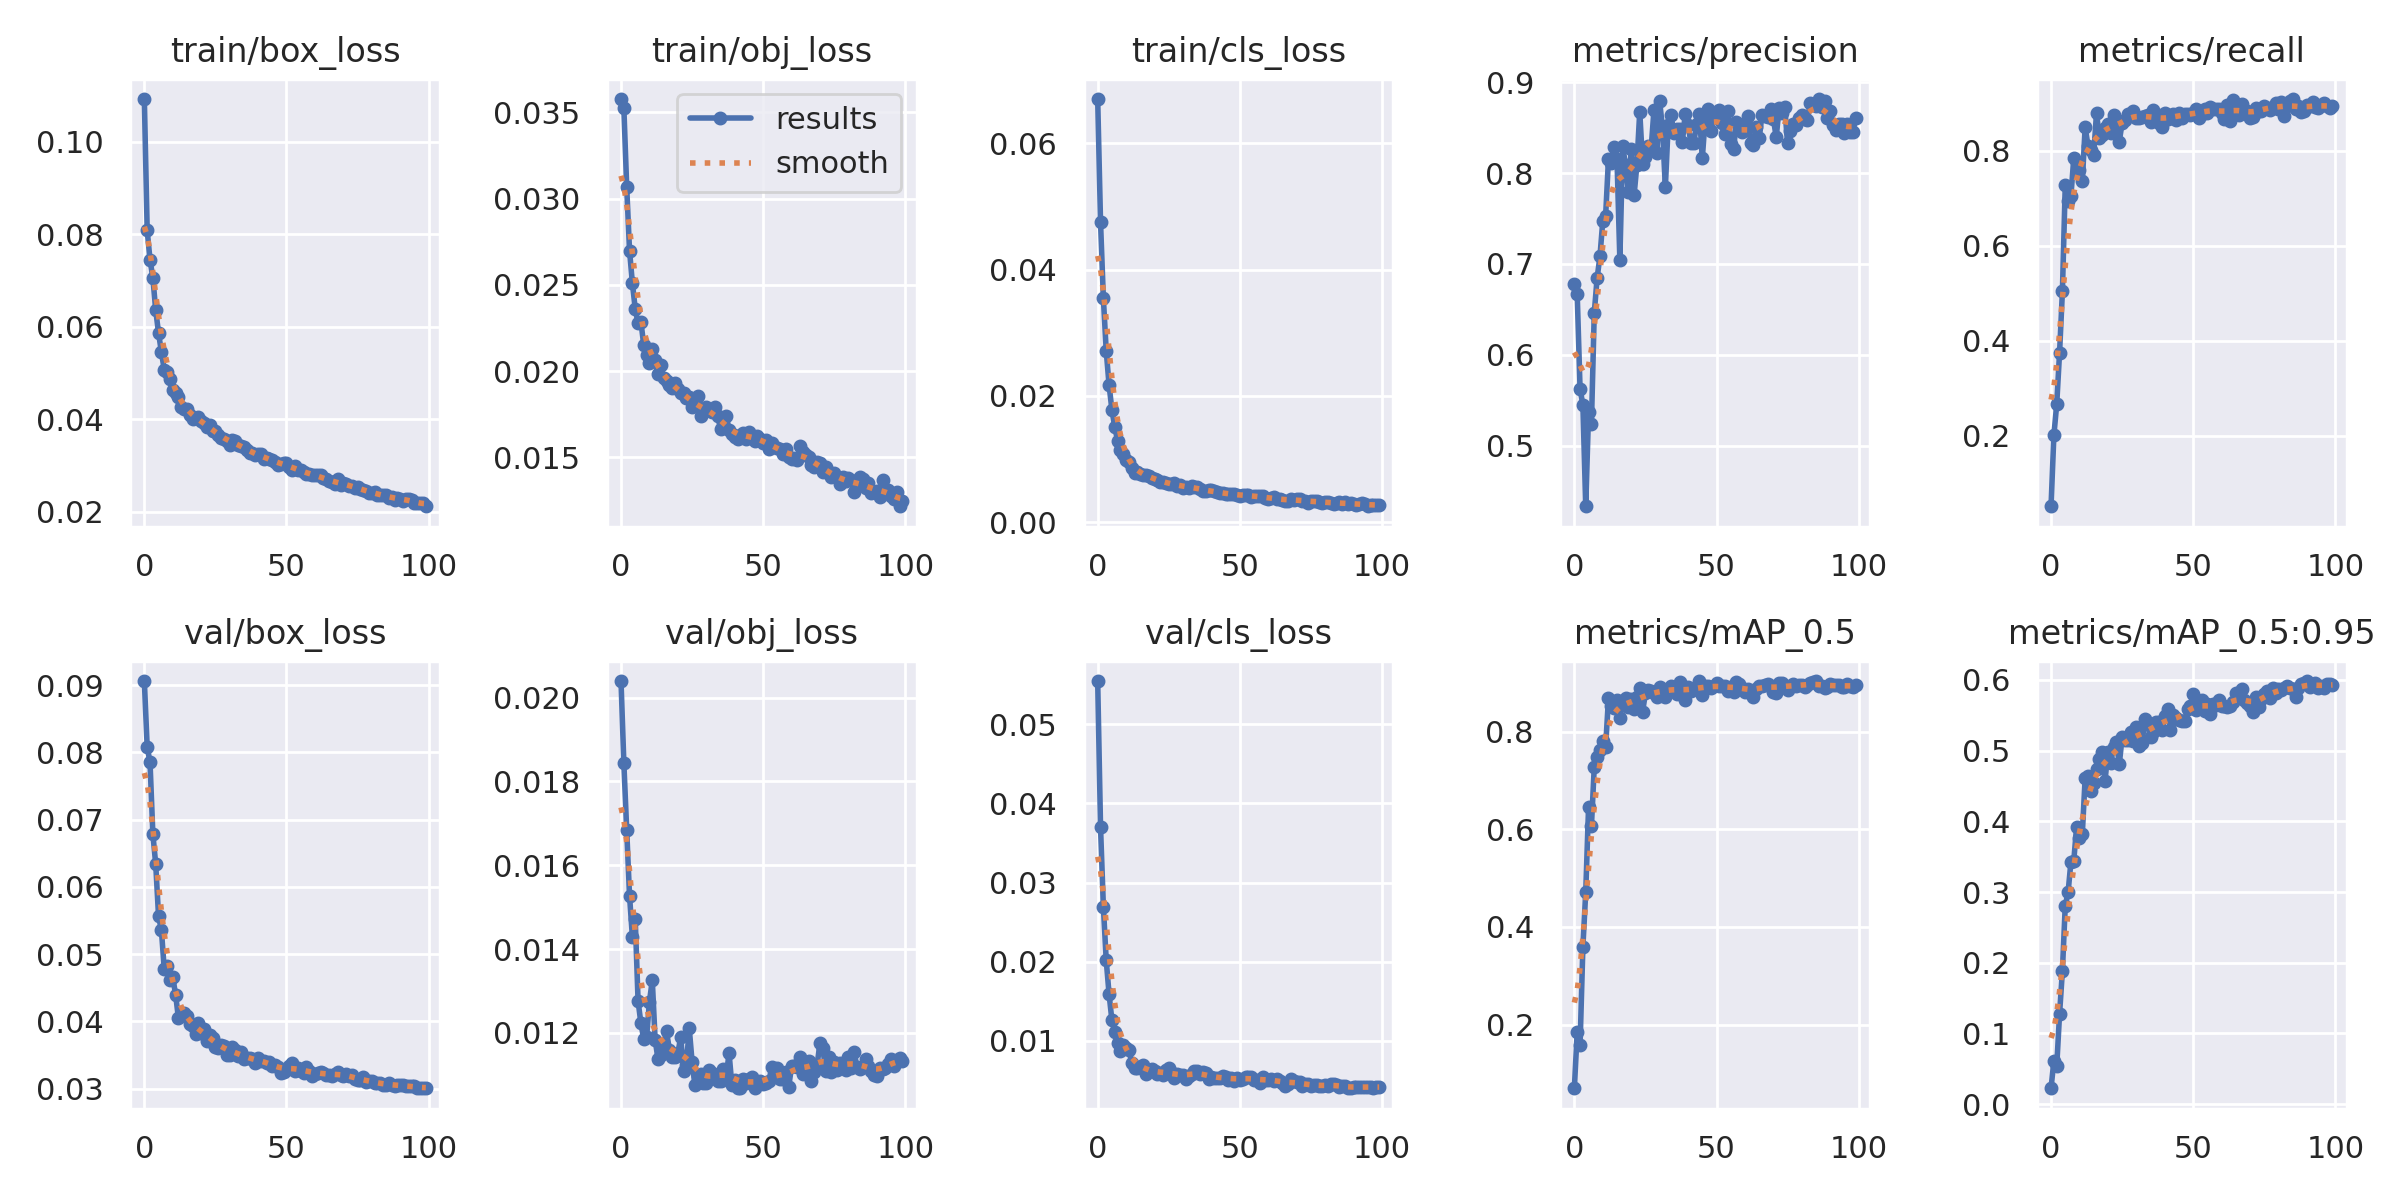

The data file committed next to this chart (first rows):
epoch, train/box_loss, train/obj_loss, train/cls_loss, metrics/precision, metrics/recall, metrics/mAP_0.5, metrics/mAP_0.5:0.95, val/box_loss, val/obj_loss, val/cls_loss, x/lr0, x/lr1, x/lr2
0, 0.1093, 0.03577, 0.06701, 0.6779, 0.05134, 0.06968, 0.02247, 0.09061, 0.02039, 0.05545, 0.0748, 0.0028, 0.0028
1, 0.08085, 0.03526, 0.04752, 0.6671, 0.2007, 0.1849, 0.0614, 0.08081, 0.01843, 0.03701, 0.04864, 0.005644, 0.005644
2, 0.07448, 0.03068, 0.03545, 0.5628, 0.2662, 0.1576, 0.05352, 0.07854, 0.01684, 0.02697, 0.02243, 0.00843, 0.00843
3, 0.07057, 0.02698, 0.02714, 0.545, 0.3745, 0.3594, 0.1276, 0.06785, 0.01527, 0.02019, 0.009703, 0.009703, 0.009703
4, 0.06359, 0.0251, 0.02172, 0.4337, 0.5038, 0.4712, 0.1886, 0.0634, 0.01429, 0.01594, 0.009703, 0.009703, 0.009703
5, 0.05863, 0.02361, 0.01777, 0.5368, 0.727, 0.6459, 0.2805, 0.05564, 0.01471, 0.01261, 0.009604, 0.009604, 0.009604
6, 0.05451, 0.02277, 0.01511, 0.5245, 0.694, 0.6059, 0.2995, 0.05358, 0.01276, 0.01117, 0.009505, 0.009505, 0.009505
7, 0.05071, 0.02286, 0.01287, 0.6461, 0.705, 0.7281, 0.3429, 0.04779, 0.01222, 0.009778, 0.009406, 0.009406, 0.009406
8, 0.05017, 0.0215, 0.01141, 0.6846, 0.7843, 0.749, 0.3443, 0.0483, 0.01185, 0.00871, 0.009307, 0.009307, 0.009307
9, 0.04868, 0.02095, 0.01071, 0.7083, 0.776, 0.7615, 0.3923, 0.04615, 0.0119, 0.009512, 0.009208, 0.009208, 0.009208
10, 0.04641, 0.02045, 0.009857, 0.7474, 0.76, 0.7814, 0.3762, 0.04655, 0.01274, 0.009156, 0.009109, 0.009109, 0.009109
11, 0.04566, 0.02127, 0.009547, 0.7531, 0.7355, 0.7691, 0.3821, 0.04398, 0.01326, 0.008856, 0.00901, 0.00901, 0.00901
12, 0.04486, 0.02067, 0.00857, 0.8157, 0.8491, 0.8687, 0.4614, 0.04043, 0.01184, 0.007178, 0.008911, 0.008911, 0.008911
13, 0.04263, 0.01982, 0.007762, 0.8109, 0.8103, 0.8528, 0.4637, 0.04081, 0.01138, 0.006647, 0.008812, 0.008812, 0.008812
14, 0.04221, 0.02034, 0.007965, 0.8289, 0.8017, 0.8484, 0.4421, 0.04131, 0.01147, 0.00662, 0.008713, 0.008713, 0.008713
15, 0.04225, 0.01961, 0.007644, 0.8155, 0.7908, 0.8643, 0.4545, 0.04079, 0.0117, 0.006684, 0.008614, 0.008614, 0.008614
16, 0.0409, 0.01941, 0.007464, 0.7048, 0.8795, 0.8285, 0.4733, 0.03957, 0.01205, 0.006965, 0.008515, 0.008515, 0.008515
17, 0.04007, 0.01921, 0.007394, 0.8298, 0.8266, 0.8628, 0.4879, 0.03928, 0.01159, 0.005857, 0.008416, 0.008416, 0.008416
18, 0.04035, 0.01905, 0.00728, 0.8083, 0.8334, 0.8693, 0.4976, 0.03811, 0.01144, 0.006332, 0.008317, 0.008317, 0.008317
19, 0.04037, 0.01929, 0.006914, 0.7795, 0.8479, 0.8504, 0.4575, 0.03981, 0.01141, 0.006423, 0.008218, 0.008218, 0.008218
20, 0.03964, 0.01895, 0.006894, 0.8261, 0.8569, 0.8671, 0.4984, 0.03824, 0.01151, 0.006146, 0.008119, 0.008119, 0.008119
21, 0.03909, 0.01872, 0.006673, 0.7753, 0.8361, 0.8471, 0.4828, 0.03889, 0.01191, 0.00585, 0.00802, 0.00802, 0.00802
22, 0.03829, 0.01871, 0.006313, 0.8093, 0.875, 0.872, 0.5057, 0.03715, 0.01108, 0.005901, 0.007921, 0.007921, 0.007921
23, 0.0387, 0.01845, 0.006295, 0.8676, 0.8641, 0.8886, 0.5116, 0.03798, 0.01124, 0.005728, 0.007822, 0.007822, 0.007822
24, 0.03751, 0.01852, 0.006252, 0.8098, 0.8183, 0.8408, 0.4804, 0.03755, 0.01211, 0.006276, 0.007723, 0.007723, 0.007723
25, 0.03738, 0.01795, 0.006051, 0.8181, 0.8585, 0.8789, 0.5185, 0.03618, 0.01131, 0.006565, 0.007624, 0.007624, 0.007624
26, 0.03658, 0.01807, 0.006096, 0.8293, 0.8641, 0.8857, 0.5153, 0.03601, 0.01075, 0.00594, 0.007525, 0.007525, 0.007525
27, 0.03595, 0.01853, 0.006115, 0.8267, 0.878, 0.8837, 0.5146, 0.03655, 0.01098, 0.005357, 0.007426, 0.007426, 0.007426
28, 0.03565, 0.0174, 0.005695, 0.8692, 0.8768, 0.8798, 0.5259, 0.03631, 0.01102, 0.005835, 0.007327, 0.007327, 0.007327
29, 0.03536, 0.01766, 0.00592, 0.8216, 0.8842, 0.8705, 0.5138, 0.03507, 0.01081, 0.005707, 0.007228, 0.007228, 0.007228
30, 0.03451, 0.01791, 0.005392, 0.879, 0.8682, 0.8913, 0.5335, 0.03503, 0.01079, 0.005691, 0.007129, 0.007129, 0.007129
31, 0.03552, 0.01773, 0.005492, 0.849, 0.8693, 0.8861, 0.506, 0.0362, 0.01111, 0.005192, 0.00703, 0.00703, 0.00703
32, 0.03521, 0.01762, 0.005459, 0.7841, 0.8707, 0.872, 0.5101, 0.03575, 0.01103, 0.00559, 0.006931, 0.006931, 0.006931
33, 0.03438, 0.01795, 0.00577, 0.853, 0.8727, 0.8872, 0.5446, 0.03481, 0.01101, 0.00579, 0.006832, 0.006832, 0.006832
34, 0.03417, 0.01741, 0.005513, 0.8639, 0.874, 0.8945, 0.5375, 0.03545, 0.01085, 0.006267, 0.006733, 0.006733, 0.006733
35, 0.03401, 0.01665, 0.005505, 0.844, 0.861, 0.8879, 0.5191, 0.0344, 0.01086, 0.006231, 0.006634, 0.006634, 0.006634
36, 0.03339, 0.01675, 0.005159, 0.8486, 0.8849, 0.8765, 0.5265, 0.03459, 0.01113, 0.005843, 0.006535, 0.006535, 0.006535
37, 0.03267, 0.01741, 0.004882, 0.8485, 0.8774, 0.9008, 0.5405, 0.0346, 0.01095, 0.006069, 0.006436, 0.006436, 0.006436
38, 0.03269, 0.01662, 0.004877, 0.8346, 0.8572, 0.889, 0.5401, 0.03435, 0.01152, 0.005923, 0.006337, 0.006337, 0.006337
39, 0.03223, 0.01636, 0.005022, 0.8652, 0.8501, 0.8653, 0.5286, 0.03384, 0.01075, 0.005191, 0.006238, 0.006238, 0.006238
40, 0.03249, 0.01621, 0.005006, 0.8525, 0.8782, 0.8918, 0.5492, 0.03459, 0.01088, 0.005471, 0.006139, 0.006139, 0.006139
41, 0.03238, 0.01607, 0.004856, 0.8331, 0.8673, 0.8838, 0.5592, 0.03407, 0.01068, 0.005316, 0.00604, 0.00604, 0.00604
42, 0.03143, 0.01628, 0.004729, 0.8332, 0.8679, 0.8874, 0.5296, 0.03412, 0.01069, 0.005324, 0.005941, 0.005941, 0.005941
43, 0.03163, 0.01641, 0.004624, 0.8538, 0.8779, 0.8912, 0.5507, 0.03384, 0.0109, 0.005306, 0.005842, 0.005842, 0.005842
44, 0.03147, 0.01605, 0.004608, 0.8652, 0.8642, 0.903, 0.5456, 0.03402, 0.01081, 0.005634, 0.005743, 0.005743, 0.005743
45, 0.03109, 0.01645, 0.004444, 0.816, 0.8797, 0.8759, 0.5438, 0.03339, 0.01091, 0.005413, 0.005644, 0.005644, 0.005644
46, 0.03063, 0.01621, 0.004458, 0.8593, 0.8681, 0.8931, 0.5423, 0.03346, 0.01095, 0.005055, 0.005545, 0.005545, 0.005545
47, 0.03013, 0.01597, 0.004514, 0.8703, 0.8773, 0.8944, 0.5412, 0.03323, 0.01069, 0.005341, 0.005446, 0.005446, 0.005446
48, 0.03031, 0.01625, 0.004369, 0.8467, 0.8779, 0.89, 0.5589, 0.03236, 0.01078, 0.004913, 0.005347, 0.005347, 0.005347
49, 0.03053, 0.01609, 0.004229, 0.8608, 0.8739, 0.893, 0.5635, 0.03244, 0.01085, 0.005293, 0.005248, 0.005248, 0.005248
50, 0.03047, 0.01584, 0.004172, 0.8623, 0.8797, 0.899, 0.5795, 0.03271, 0.01077, 0.005032, 0.005149, 0.005149, 0.005149
51, 0.02953, 0.01603, 0.004332, 0.8693, 0.8883, 0.8942, 0.5573, 0.03336, 0.0108, 0.005242, 0.00505, 0.00505, 0.00505
52, 0.02907, 0.0155, 0.004276, 0.8549, 0.8686, 0.8929, 0.5633, 0.03385, 0.01084, 0.00546, 0.004951, 0.004951, 0.004951
53, 0.02986, 0.01581, 0.004217, 0.8424, 0.8767, 0.8928, 0.5721, 0.03267, 0.01118, 0.005409, 0.004852, 0.004852, 0.004852
54, 0.02889, 0.01558, 0.00404, 0.8682, 0.8883, 0.8836, 0.5563, 0.0331, 0.01097, 0.005487, 0.004753, 0.004753, 0.004753
55, 0.02899, 0.01556, 0.004065, 0.832, 0.8789, 0.892, 0.5661, 0.03269, 0.01117, 0.005053, 0.004654, 0.004654, 0.004654
56, 0.02856, 0.01551, 0.004078, 0.8264, 0.8913, 0.8812, 0.5524, 0.03233, 0.01091, 0.00502, 0.004555, 0.004555, 0.004555
57, 0.02814, 0.0152, 0.00411, 0.8561, 0.8867, 0.9023, 0.5665, 0.03315, 0.0109, 0.004707, 0.004456, 0.004456, 0.004456
58, 0.02812, 0.01548, 0.004098, 0.8525, 0.8869, 0.8981, 0.5642, 0.03269, 0.01107, 0.005448, 0.004357, 0.004357, 0.004357
59, 0.02799, 0.01501, 0.003815, 0.8449, 0.8879, 0.8885, 0.5715, 0.03183, 0.01072, 0.005055, 0.004258, 0.004258, 0.004258
... 40 more rows
